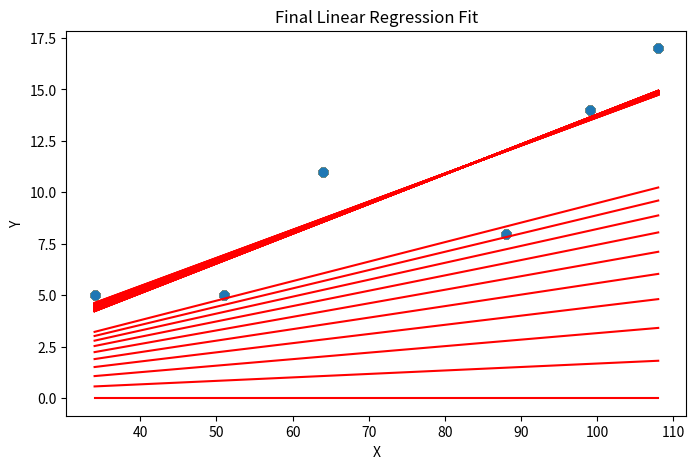

This chart was generated by the following Python code:
import numpy as np
import matplotlib.pyplot as plt

# Set plot size
plt.rcParams['figure.figsize'] = (8.0, 5.0)

# Dataset
X = np.array([34, 108, 64, 88, 99, 51])
Y = np.array([5, 17, 11, 8, 14, 5])

# Plot initial data
plt.scatter(X, Y)
plt.title("Scatter Plot of X vs Y")
plt.xlabel("X")
plt.ylabel("Y")
plt.show()

# Initialize
theta1_list = []
theta0_list = []
cost_list = []

theta1 = 0
theta0 = 0

# Learning rate and number of epochs
L = 0.00001
epochs = 800000

# Number of training examples
m = float(len(X))
iteration = []

# Gradient Descent
print('theta0\t, theta1\t, cost\t\tEpoch')
for i in range(epochs):
    # Calculate predicted Y
    Y_pred = theta0 + theta1 * X
    
    # Compute gradients
    temp0 = (2 / m) * sum(Y_pred - Y)
    temp1 = (2 / m) * sum(X * (Y_pred - Y))

    # Update parameters
    theta0 -= L * temp0
    theta1 -= L * temp1

    # Store values for plotting later
    theta0_list.append(theta0)
    theta1_list.append(theta1)

    # Calculate cost
    cost = np.sum((Y_pred - Y)**2)
    cost_list.append(cost)

    # Log and plot every 10 epochs
    if i < 10 or i % (epochs // 100) == 0:
        print(f"{theta0:.6f}\t {theta1:.6f}\t {cost:.6f}\t {i}")
        plt.scatter(X, Y)
        plt.plot([min(X), max(X)], [min(Y_pred), max(Y_pred)], color='red')
        plt.title(f"Iteration {i}")
        plt.xlabel("X")
        plt.ylabel("Y_pred")
        plt.show()

    # Track iteration for cost plotting
    iteration.append(i)

# Final model output
print(f"Final theta0: {theta0:.6f}, theta1: {theta1:.6f}")
plt.scatter(X, Y)
plt.plot([min(X), max(X)], [min(Y_pred), max(Y_pred)], color='red')
plt.title("Final Linear Regression Fit")
plt.xlabel("X")
plt.ylabel("Y")
plt.show()

# Linear Regression Equation
print(f'Linear Regression Equation: Y_pred = {theta0:.6f} + {theta1:.6f}X')

# Cost and R-squared calculations
Y_mean = np.mean(Y)
SST = np.sum((Y - Y_mean) ** 2)  # Total sum of squares
SSE = np.sum((Y - Y_pred) ** 2)  # Sum of squared errors
SSR = SST - SSE  # Regression sum of squares
R_square = (SSR / SST) * 100  # R-squared

# Print performance metrics
print(f"\nSST: {SST:.6f}\nSSR: {SSR:.6f}\nSSE: {SSE:.6f}\nR_Square: {R_square:.2f}%")
